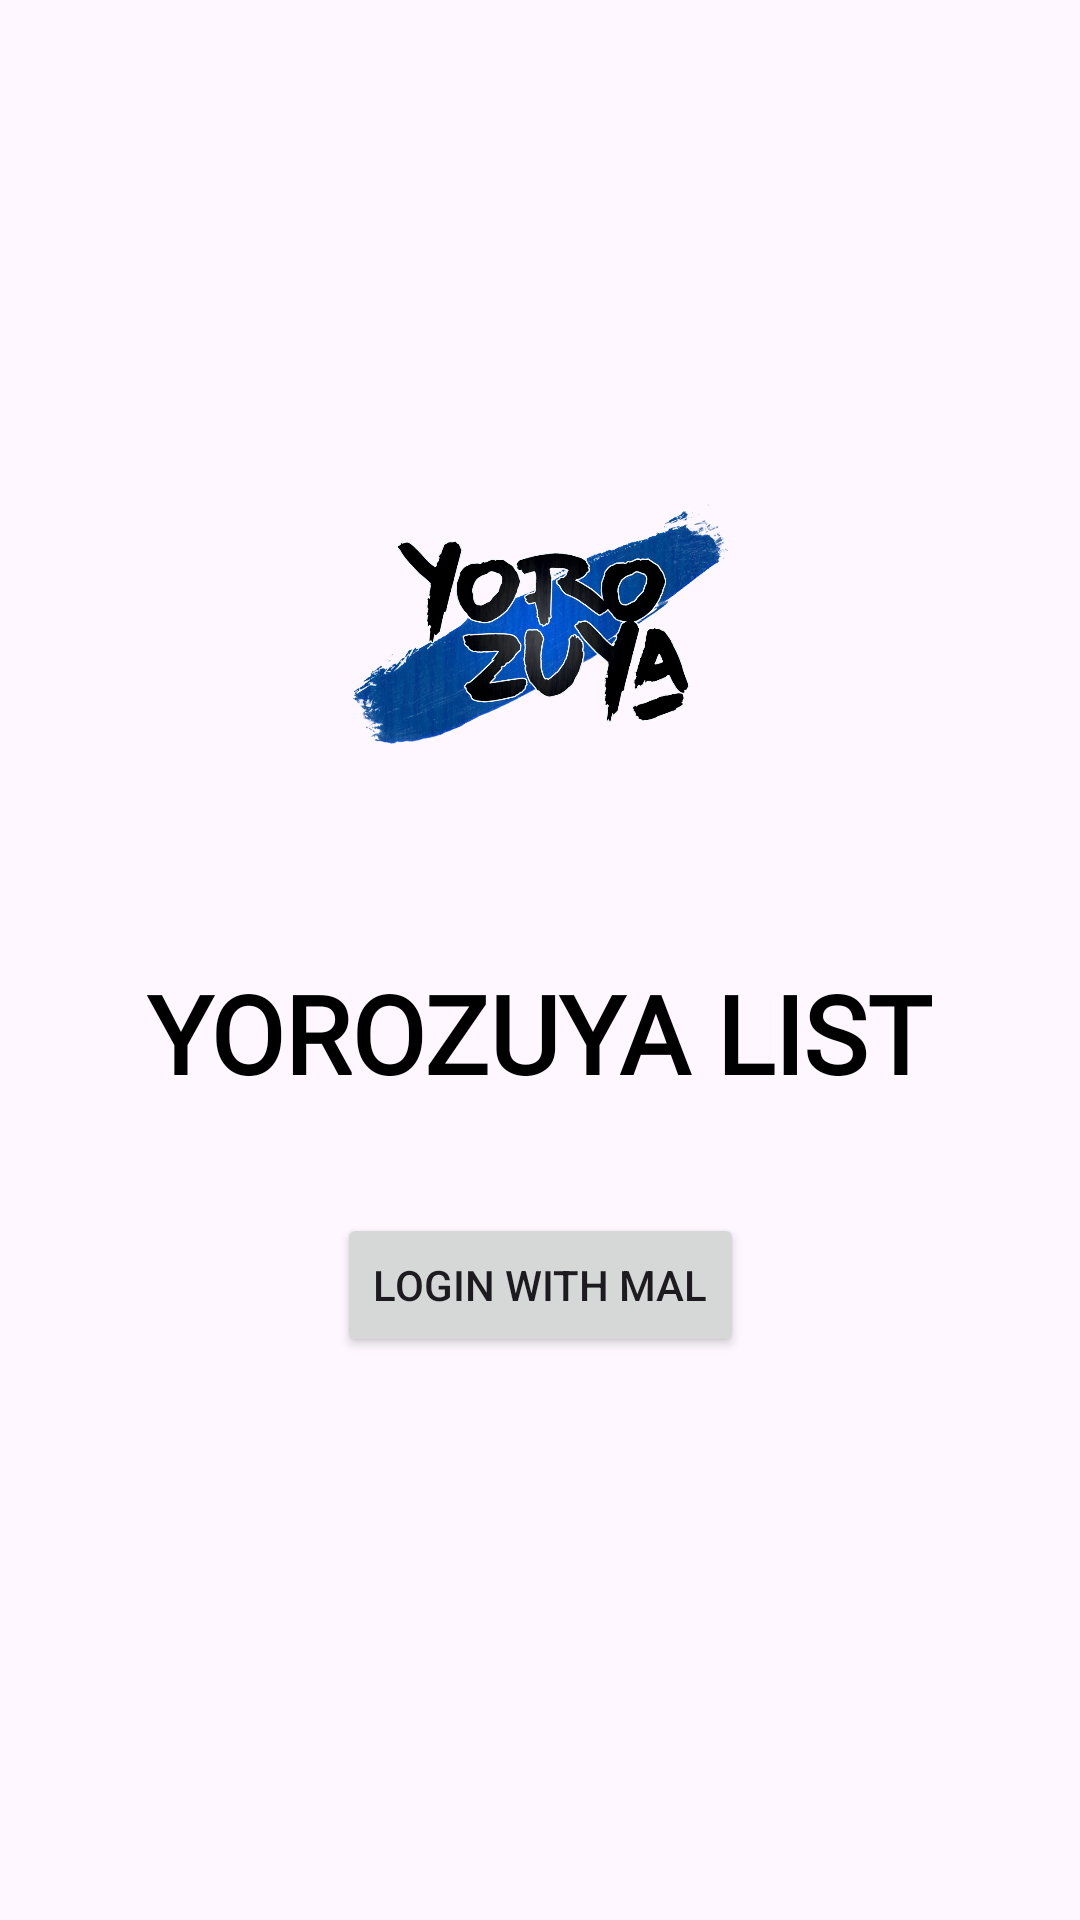

Produce the Android XML layout that renders to this screen, including the resource entries it uses.
<!-- AndroidManifest.xml: application theme Theme.YorozuyaList -->
<!-- res/layout/activity_login.xml -->
<?xml version="1.0" encoding="utf-8"?>
<androidx.constraintlayout.widget.ConstraintLayout xmlns:android="http://schemas.android.com/apk/res/android"
    xmlns:app="http://schemas.android.com/apk/res-auto"
    xmlns:tools="http://schemas.android.com/tools"
    android:layout_width="match_parent"
    android:layout_height="match_parent"
    tools:context=".view.login.LoginActivity">

    <ImageView
        android:id="@+id/imageViewLogo"
        android:layout_width="200dp"
        android:layout_height="200dp"
        android:layout_marginBottom="200dp"
        android:contentDescription="@string/app_logo"
        android:minWidth="200dp"
        android:minHeight="200dp"
        android:src="@drawable/logo"
        app:layout_constraintBottom_toBottomOf="parent"
        app:layout_constraintEnd_toEndOf="parent"
        app:layout_constraintStart_toStartOf="parent"
        app:layout_constraintTop_toTopOf="parent" />

    <TextView
        android:id="@+id/textViewName"
        android:layout_width="wrap_content"
        android:layout_height="wrap_content"
        android:contentDescription="@string/app_name"
        android:fontFamily="@font/caveat_brush"
        android:text="@string/app_name"
        android:textAlignment="center"
        android:textAllCaps="true"
        android:textColor="@color/black"
        android:textSize="36sp"
        android:textStyle="bold"
        app:layout_constraintBottom_toBottomOf="parent"
        app:layout_constraintEnd_toEndOf="parent"
        app:layout_constraintHorizontal_bias="0.497"
        app:layout_constraintStart_toStartOf="parent"
        app:layout_constraintTop_toBottomOf="@+id/imageViewLogo"
        app:layout_constraintVertical_bias="0.0" />

    <Button
        android:id="@+id/buttonLogin"
        android:layout_width="wrap_content"
        android:layout_height="wrap_content"
        android:layout_marginTop="36dp"
        android:text="@string/login"
        app:layout_constraintBottom_toBottomOf="parent"
        app:layout_constraintEnd_toEndOf="parent"
        app:layout_constraintStart_toStartOf="parent"
        app:layout_constraintTop_toBottomOf="@+id/textViewName"
        app:layout_constraintVertical_bias="0.0" />

    <com.google.android.material.progressindicator.CircularProgressIndicator
        android:id="@+id/progressBar"
        android:layout_width="wrap_content"
        android:layout_height="wrap_content"
        android:layout_marginTop="36dp"
        android:indeterminate="true"
        android:visibility="invisible"
        app:layout_constraintBottom_toBottomOf="parent"
        app:layout_constraintEnd_toEndOf="parent"
        app:layout_constraintStart_toStartOf="parent"
        app:layout_constraintTop_toBottomOf="@+id/buttonLogin"
        app:layout_constraintVertical_bias="0.0" />


</androidx.constraintlayout.widget.ConstraintLayout>
<!-- resources referenced by this layout -->
<resources>
  <color name="black">#FF000000</color>
  <!-- drawable logo: png bitmap (drawable, 606468 bytes) -->
  <string name="app_logo">App logo</string>
  <string name="app_name" translatable="false">Yorozuya List</string>
  <string name="login">Login with MAL</string>
  <style name="Theme.YorozuyaList" parent="Theme.Material3.Light.NoActionBar">
          
          <item name="colorPrimary">@color/purple_500</item>
          <item name="colorPrimaryVariant">@color/purple_700</item>
          <item name="colorOnPrimary">@color/white</item>
          
          <item name="colorSecondary">@color/teal_200</item>
          <item name="colorSecondaryVariant">@color/teal_700</item>
          <item name="colorOnSecondary">@color/black</item>
          
          <item name="android:statusBarColor">?attr/colorPrimaryVariant</item>
          
      </style>
  <color name="purple_500">#FF6200EE</color>
  <color name="purple_700">#FF3700B3</color>
  <color name="white">#FFFFFFFF</color>
  <color name="teal_200">#FF03DAC5</color>
  <color name="teal_700">#FF018786</color>
</resources>
